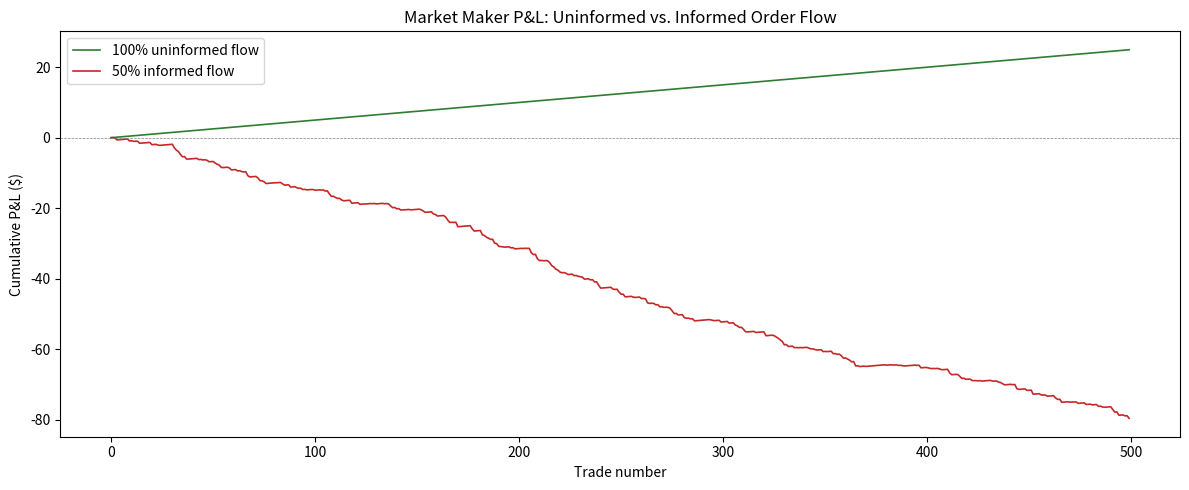

Here is the Python script that generated this plot:
"""
Section 3: Market Makers — The Invisible Infrastructure

Acceptance criteria (from README):
- Market maker P&L is positive (profitable) with uninformed (random) order flow
- Market maker P&L is reduced or negative with informed order flow
- P&L difference between uninformed vs. informed scenarios is statistically visible
- Simulation runs >= 100 trades for stable results
"""
import matplotlib.pyplot as plt
import numpy as np

np.random.seed(42)


# ── CELL: simulation_setup ───────────────────────────────
# Purpose: Define the market maker simulation. The market maker
#   continuously quotes a bid and ask around a "true" price. Incoming
#   orders arrive and trade against the quotes. The key variable:
#   are the orders informed (they know where the price is going) or
#   uninformed (random)?
# Takeaway: Market making is profitable on average — but only if
#   most order flow is uninformed. This explains why retail order flow
#   is so valuable: retail traders are statistically uninformed.

n_trades = 500
spread = 0.10
half_spread = spread / 2
price_volatility = 0.50


def simulate_market_maker(n_trades, informed_fraction):
    """Simulate a market maker facing a mix of informed and uninformed orders.

    Returns a cumulative P&L array of length n_trades.
    """
    pnl = np.zeros(n_trades)

    for i in range(n_trades):
        is_informed = np.random.random() < informed_fraction

        if is_informed:
            # Informed trader knows the next price move and trades accordingly.
            # MM earns the spread but loses the move (adverse selection).
            price_move = np.random.normal(0, price_volatility)
            pnl[i] = half_spread - abs(price_move)
        else:
            # Uninformed trader buys or sells randomly.
            # MM earns the spread with no adverse selection.
            pnl[i] = half_spread

    return np.cumsum(pnl)


# ── CELL: run_uninformed ─────────────────────────────────
# Purpose: Run the simulation with 100% uninformed (random) order flow.
# Takeaway: With only random flow, the market maker earns the spread
#   on every trade. P&L climbs steadily — this is the ideal scenario
#   and the economic rationale for market making.

pnl_uninformed = simulate_market_maker(n_trades, informed_fraction=0.0)
print(f"Uninformed flow — Final P&L: ${pnl_uninformed[-1]:.2f}")
print(f"  Per-trade avg: ${pnl_uninformed[-1] / n_trades:.4f}")


# ── CELL: run_informed ───────────────────────────────────
# Purpose: Run the simulation with 50% informed order flow — half
#   the traders know the next price move.
# Takeaway: Informed traders systematically extract value from the
#   market maker. The spread income can't compensate for the adverse
#   selection losses. This is why market makers care deeply about
#   WHO they trade with — not just how much.

pnl_informed = simulate_market_maker(n_trades, informed_fraction=0.5)
print(f"Informed flow (50%) — Final P&L: ${pnl_informed[-1]:.2f}")
print(f"  Per-trade avg: ${pnl_informed[-1] / n_trades:.4f}")


# ── CELL: plot_pnl_comparison ────────────────────────────
# Purpose: Compare cumulative P&L paths for uninformed vs. informed flow.
# Visual: Two diverging lines. The uninformed path trends upward (profitable).
#   The informed path is flat or trends downward (losses from adverse selection
#   exceed spread income). The gap between them is the cost of adverse selection.

fig, ax = plt.subplots(figsize=(12, 5))

ax.plot(pnl_uninformed, label="100% uninformed flow", color="#2E7D32", linewidth=1.2)
ax.plot(pnl_informed, label="50% informed flow", color="#C62828", linewidth=1.2)
ax.axhline(0, color="gray", linestyle="--", linewidth=0.5)

ax.set_xlabel("Trade number")
ax.set_ylabel("Cumulative P&L ($)")
ax.set_title("Market Maker P&L: Uninformed vs. Informed Order Flow")
ax.legend()
plt.tight_layout()
plt.show()


if __name__ == "__main__":
    # ── ASSERTIONS ─────────────────────────────────────
    # Run multiple seeds to ensure the result is robust, not seed-dependent
    profits_uninformed = []
    profits_informed = []
    for seed in range(20):
        np.random.seed(seed)
        u = simulate_market_maker(500, informed_fraction=0.0)
        profits_uninformed.append(u[-1])
        np.random.seed(seed + 1000)
        inf = simulate_market_maker(500, informed_fraction=0.5)
        profits_informed.append(inf[-1])

    mean_u = np.mean(profits_uninformed)
    mean_i = np.mean(profits_informed)

    assert mean_u > 0, f"Uninformed P&L should be positive, got {mean_u:.2f}"
    assert mean_u > mean_i, (
        f"Uninformed P&L ({mean_u:.2f}) should exceed informed P&L ({mean_i:.2f})"
    )
    assert n_trades >= 100, f"Need >= 100 trades, got {n_trades}"

    print(f"  Mean uninformed P&L: ${mean_u:.2f}")
    print(f"  Mean informed P&L:   ${mean_i:.2f}")
    print("Section 3: All acceptance criteria passed")
